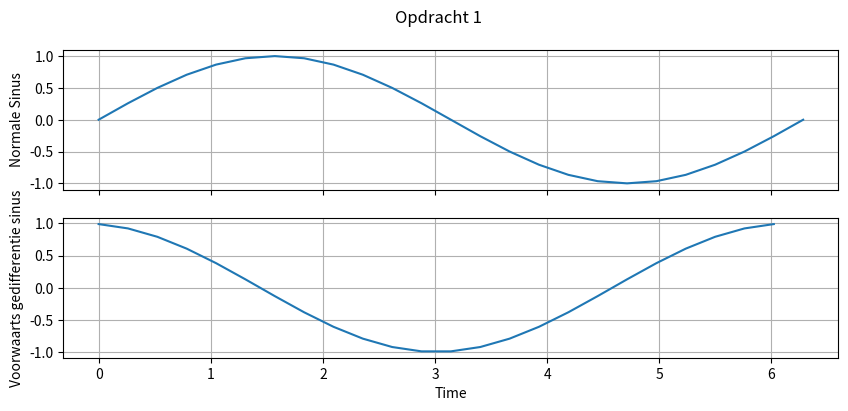
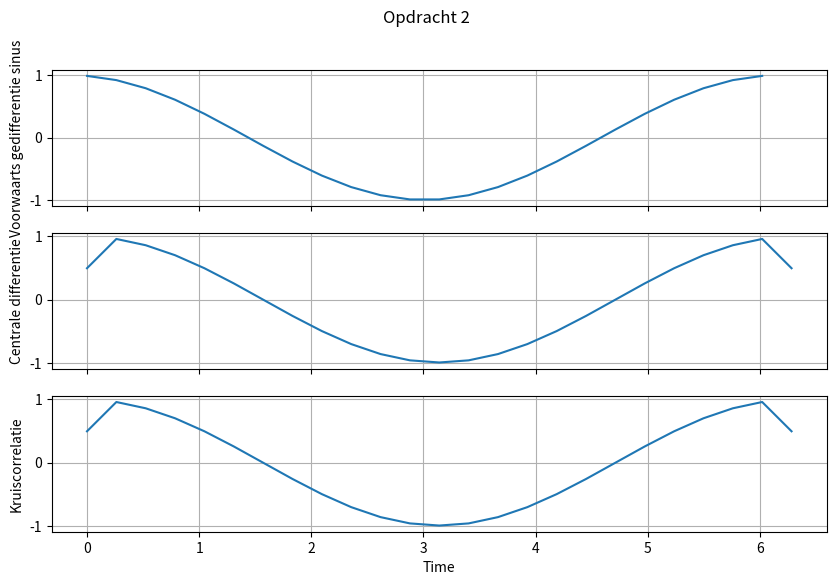
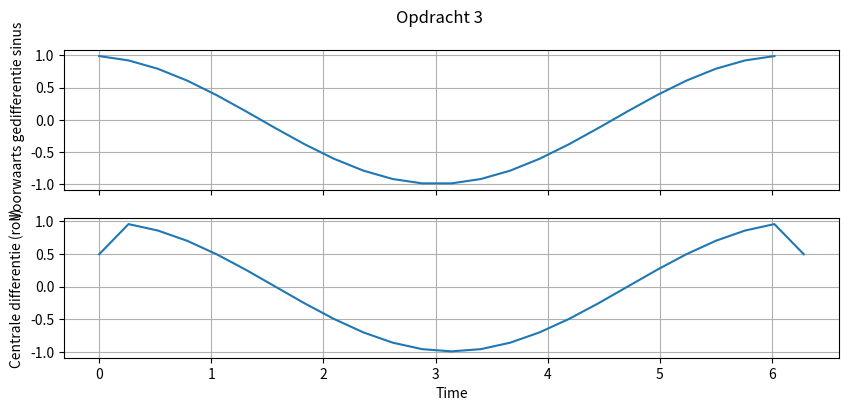
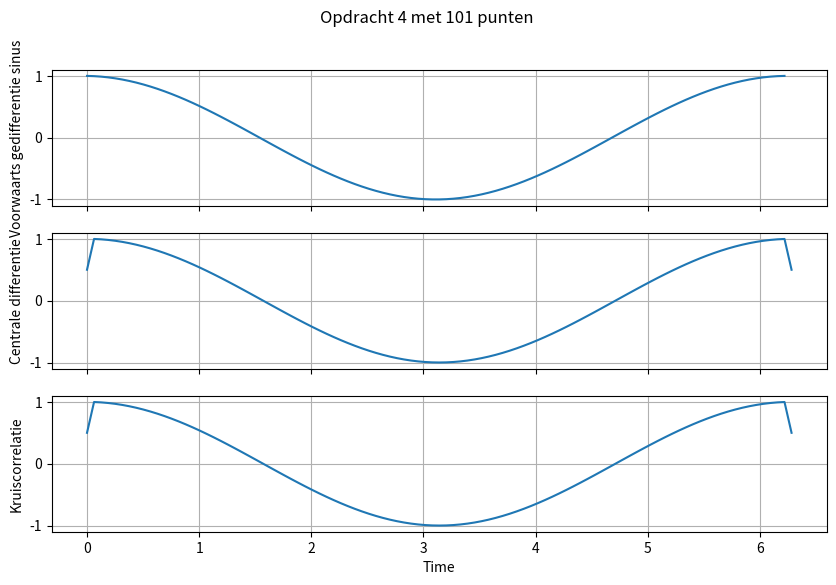
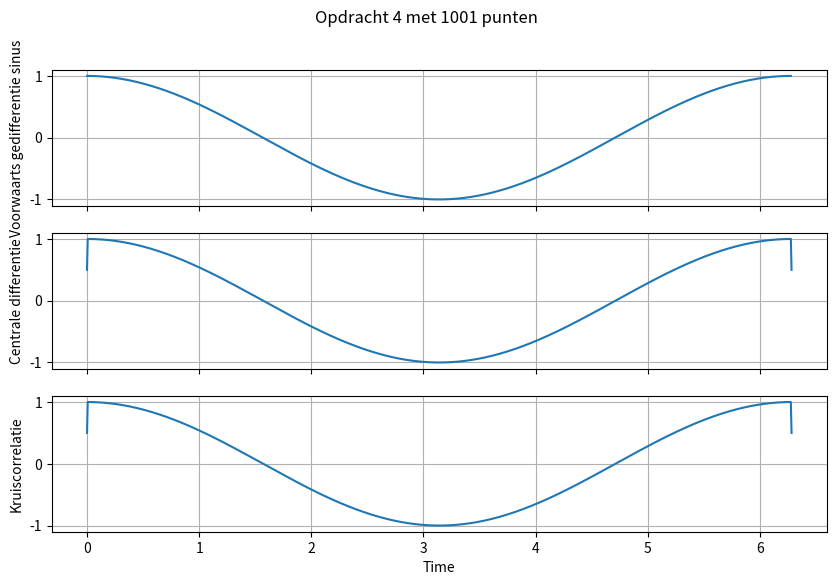
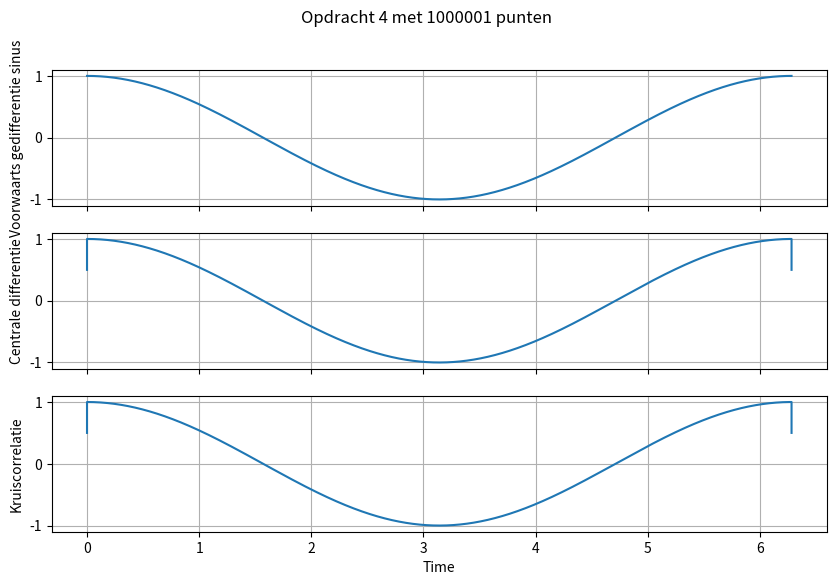

The matplotlib source for these figures, in order:
"""
Naam:            Thijmen Batelaan
UvAID:           15198235
Beschrijving:    Afgeleide berekenen met numpy functies.

"""

# Imports...
import numpy as np
import matplotlib.pyplot as plt

# Voel je vrij om meer functies toe te voegen als je dat wilt.


def plot_signals(t, signals, opdracht_naam):
    """
    Plot signals onder elkaar in een plot met een bepaalde titel
    t: tijd array
    signals: array van arrays met daarin de signals
    opdracht_naam: titel van de graph
    """
    num_signals = len(signals)
    fig, axs = plt.subplots(num_signals, 1, figsize=(10, 2 * num_signals), sharex=True)

    if num_signals == 1:
        axs = [axs]

    for i, (name, signal) in enumerate(signals):
        axs[i].plot(t[: len(signal)], signal) # :len(signal) voor differentie signaal die korter is.
        axs[i].set_ylabel(f"{name}")
        axs[i].grid(True)

    axs[-1].set_xlabel("Time") # zet alleen bij de onderste graph een x as
    plt.suptitle(opdracht_naam)
    plt.show()


if __name__ == "__main__":
    # De opdracht bestaat uit vier deelopdrachten.
    # 1.
    #

    t = np.linspace(0, 2 * np.pi, 25)
    t_h = t[1] - t[0]
    sinus_signaal = ("Normale Sinus", np.sin(t))
    d_sinus_signaal = ("Voorwaarts gedifferentie sinus", np.diff(sinus_signaal[1]) / t_h)

    signals = [sinus_signaal, d_sinus_signaal]

    plot_signals(t, signals, "Opdracht 1")

    # 2.
    def opdracht2(t_2, sin, opdrachtnaam): # in een functie voor makkelijke herhaling in 4
        t_h_2 =  (t_2[1] - t_2[0])
        centrale_diff = (
            "Centrale differentie",
            np.convolve(sin[1], [1, 0, -1], mode="same") / (t_h_2 * 2),
        )
        kruiscorrelatie = (
            "Kruiscorrelatie",
            np.correlate(sin[1], [-1, 0, 1], mode="same") / (t_h_2 * 2),
        )
        signals = [
            ("Voorwaarts gedifferentie sinus", np.diff(sin[1]) / t_h_2),
            centrale_diff,
            kruiscorrelatie,
        ]
        plot_signals(t_2, signals, opdrachtnaam)

    opdracht2(t, sinus_signaal, "Opdracht 2")

    # 3.
    centrale_diff_roll = (
        "Centrale differentie (roll)",
        (np.roll(sinus_signaal[1], -1) - np.roll(sinus_signaal[1], 1))
        / (2 * (t[1] - t[0])),
    )
    signals = [
        ("Voorwaarts gedifferentie sinus", np.diff(sinus_signaal[1]) / t_h),
        centrale_diff_roll,
    ]
    plot_signals(t, signals, "Opdracht 3")

    # 4.
    for points in [101, 1001, 1000001]:
        t = np.linspace(0, 2 * np.pi, points)
        sinus_signaal = ("Normale Sinus", np.sin(t))
        opdracht2(t, sinus_signaal, f"Opdracht 4 met {points} punten")

    # Beantwoord de volgende vraag in commentaar (zie SOWISO):
    # Verbeteren de benaderingen als je meer punten op het interval neemt?
    # De benadering vebeterd een klein beetje aan het begin, alleen het begin is nog stijl door
    # dat de eerste sample te laag is.
